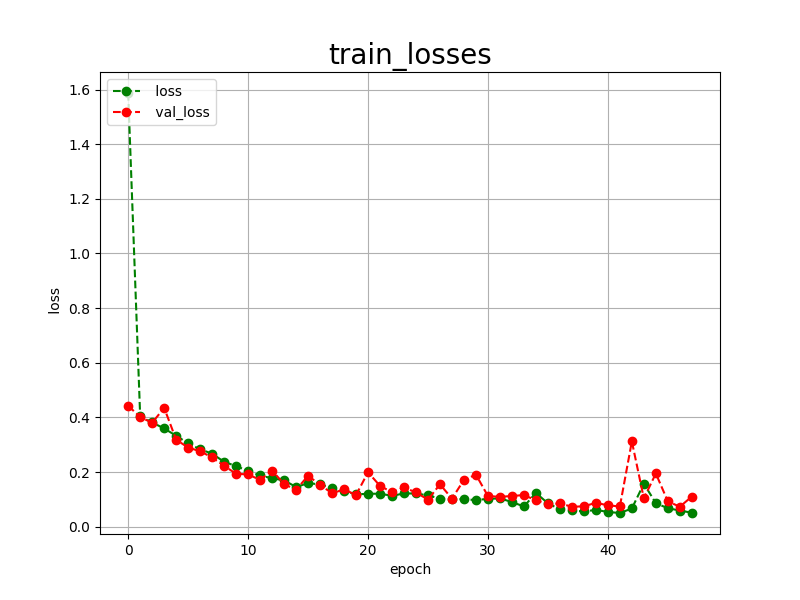

The table this chart was drawn from, first rows:
epoch, loss, val_loss
0, 1.587, 0.4426
1, 0.4045, 0.4016
2, 0.3817, 0.3804
3, 0.3598, 0.4353
4, 0.3331, 0.3187
5, 0.3053, 0.2897
6, 0.2834, 0.2764
7, 0.2675, 0.2536
8, 0.2376, 0.2231
9, 0.2221, 0.1938
10, 0.2041, 0.1916
11, 0.1878, 0.1714
12, 0.1773, 0.2056
13, 0.1699, 0.1566
14, 0.1455, 0.1345
15, 0.1596, 0.1869
16, 0.1551, 0.1536
17, 0.1405, 0.1225
18, 0.1306, 0.1368
19, 0.1186, 0.1163
20, 0.1207, 0.1995
21, 0.1211, 0.1496
22, 0.1132, 0.1266
23, 0.1220, 0.1441
24, 0.1218, 0.1255
25, 0.1148, 0.0993
26, 0.1029, 0.1553
27, 0.1018, 0.1031
28, 0.1009, 0.1716
29, 0.0976, 0.1907
30, 0.1022, 0.1123
31, 0.1039, 0.1097
32, 0.0905, 0.1125
33, 0.0743, 0.1162
34, 0.1240, 0.0967
35, 0.0857, 0.0821
36, 0.0640, 0.0857
37, 0.0603, 0.0731
38, 0.0559, 0.0750
39, 0.0618, 0.0876
40, 0.0542, 0.0785
41, 0.0504, 0.0743
42, 0.0669, 0.3123
43, 0.1576, 0.1038
44, 0.0863, 0.1951
45, 0.0678, 0.0929
46, 0.0595, 0.0734
47, 0.0513, 0.1105
